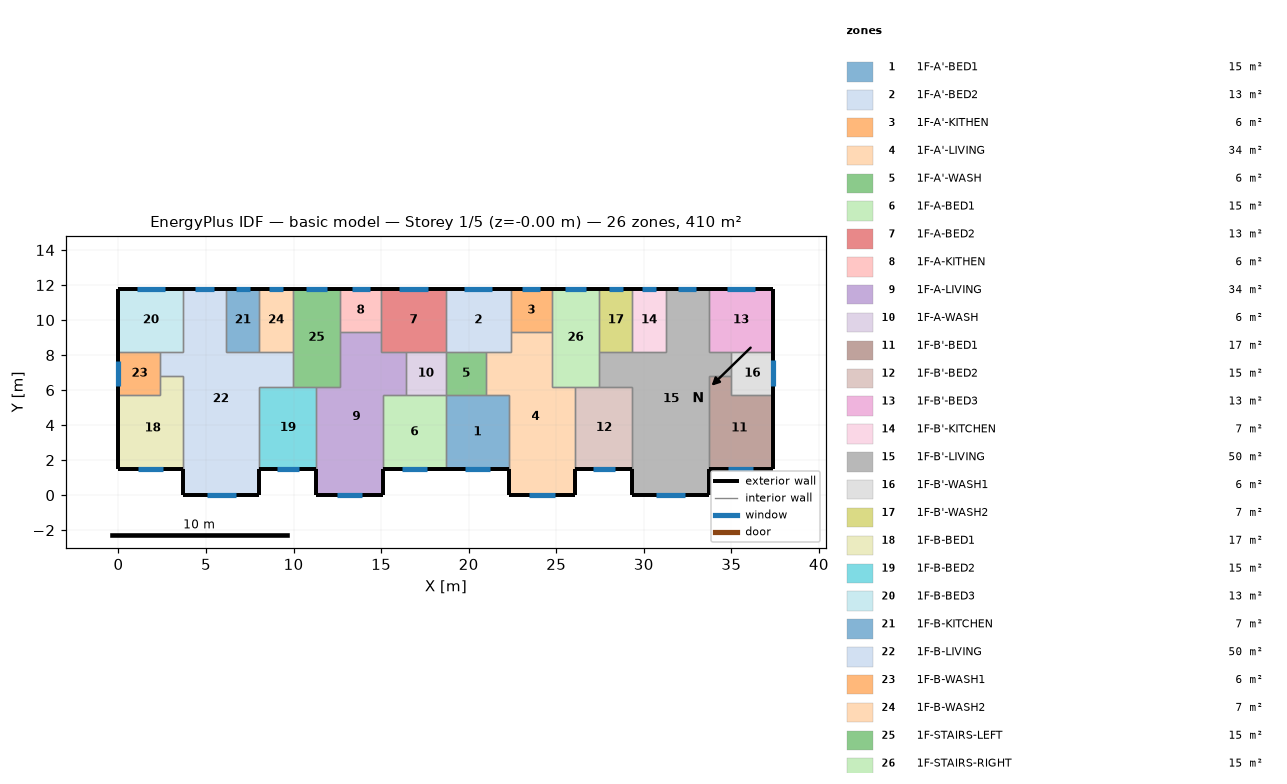
=== STOREY PLAN SPEC (per zone: floor XY polygon, exterior-wall plan segments, windows/doors) ===
zone 1: 1F-A'-BED1  (15.1 m²)
  floor: (22.30, 5.70) (22.30, 1.50) (18.70, 1.50) (18.70, 5.70)
  exterior wall: (18.70, 1.50) – (22.30, 1.50)  [3.6 m]
    window: (19.81, 1.50) – (21.19, 1.50)  [1.4 m²]
  interior walls: 4
zone 2: 1F-A'-BED2  (13.3 m²)
  floor: (22.40, 11.80) (22.40, 8.20) (18.70, 8.20) (18.70, 11.80)
  exterior wall: (22.40, 11.80) – (18.70, 11.80)  [3.7 m]
    window: (21.36, 11.80) – (19.74, 11.80)  [1.6 m²]
  interior walls: 5
zone 3: 1F-A'-KITHEN  (5.9 m²)
  floor: (22.40, 11.80) (24.75, 11.80) (24.75, 9.31) (22.40, 9.31)
  exterior wall: (24.75, 11.80) – (22.40, 11.80)  [2.3 m]
    window: (24.09, 11.80) – (23.06, 11.80)  [1.0 m²]
  interior walls: 3
zone 4: 1F-A'-LIVING  (34.3 m²)
  floor: (24.75, 9.31) (24.75, 6.20) (26.10, 6.20) (26.10, 0.00) (22.30, 0.00) (22.30, 5.70) (21.00, 5.70) (21.00, 8.20) (22.40, 8.20) (22.40, 9.31)
  exterior wall: (22.30, 1.50) – (22.30, 0.00)  [1.5 m]
  exterior wall: (26.10, 0.00) – (26.10, 1.50)  [1.5 m]
  exterior wall: (22.30, 0.00) – (26.10, 0.00)  [3.8 m]
    window: (23.47, 0.00) – (24.93, 0.00)  [1.5 m²]
  interior walls: 9
zone 5: 1F-A'-WASH  (5.7 m²)
  floor: (21.00, 8.20) (21.00, 5.70) (18.70, 5.70) (18.70, 8.20)
  interior walls: 4
zone 6: 1F-A-BED1  (15.1 m²)
  floor: (18.70, 5.70) (18.70, 1.50) (15.10, 1.50) (15.10, 5.70)
  exterior wall: (15.10, 1.50) – (18.70, 1.50)  [3.6 m]
    window: (16.21, 1.50) – (17.59, 1.50)  [1.4 m²]
  interior walls: 4
zone 7: 1F-A-BED2  (13.3 m²)
  floor: (15.00, 11.80) (18.70, 11.80) (18.70, 8.20) (15.00, 8.20)
  exterior wall: (18.70, 11.80) – (15.00, 11.80)  [3.7 m]
    window: (17.66, 11.80) – (16.04, 11.80)  [1.6 m²]
  interior walls: 5
zone 8: 1F-A-KITHEN  (5.9 m²)
  floor: (12.65, 11.80) (15.00, 11.80) (15.00, 9.31) (12.65, 9.31)
  exterior wall: (15.00, 11.80) – (12.65, 11.80)  [2.3 m]
    window: (14.34, 11.80) – (13.31, 11.80)  [1.0 m²]
  interior walls: 3
zone 9: 1F-A-LIVING  (34.3 m²)
  floor: (15.00, 9.31) (15.00, 8.20) (16.40, 8.20) (16.40, 5.70) (15.10, 5.70) (15.10, 0.00) (11.30, 0.00) (11.30, 6.20) (12.65, 6.20) (12.65, 9.31)
  exterior wall: (11.30, 1.50) – (11.30, 0.00)  [1.5 m]
  exterior wall: (15.10, 0.00) – (15.10, 1.50)  [1.5 m]
  exterior wall: (11.30, 0.00) – (15.10, 0.00)  [3.8 m]
    window: (12.47, 0.00) – (13.93, 0.00)  [1.5 m²]
  interior walls: 9
zone 10: 1F-A-WASH  (5.7 m²)
  floor: (16.40, 8.20) (18.70, 8.20) (18.70, 5.70) (16.40, 5.70)
  interior walls: 4
zone 11: 1F-B'-BED1  (17.0 m²)
  floor: (35.00, 6.80) (35.00, 5.70) (37.40, 5.70) (37.40, 1.50) (33.70, 1.50) (33.70, 6.80)
  exterior wall: (33.70, 1.50) – (37.40, 1.50)  [3.7 m]
    window: (34.84, 1.50) – (36.26, 1.50)  [1.4 m²]
  exterior wall: (37.40, 1.50) – (37.40, 5.70)  [4.2 m]
  interior walls: 4
zone 12: 1F-B'-BED2  (15.3 m²)
  floor: (29.35, 6.20) (29.35, 1.50) (26.10, 1.50) (26.10, 6.20)
  exterior wall: (26.10, 1.50) – (29.35, 1.50)  [3.3 m]
    window: (27.10, 1.50) – (28.35, 1.50)  [1.3 m²]
  interior walls: 4
zone 13: 1F-B'-BED3  (13.3 m²)
  floor: (33.70, 11.80) (37.40, 11.80) (37.40, 8.20) (33.70, 8.20)
  exterior wall: (37.40, 8.20) – (37.40, 11.80)  [3.6 m]
  exterior wall: (37.40, 11.80) – (33.70, 11.80)  [3.7 m]
    window: (36.36, 11.80) – (34.74, 11.80)  [1.6 m²]
  interior walls: 3
zone 14: 1F-B'-KITCHEN  (6.8 m²)
  floor: (31.25, 11.80) (31.25, 8.20) (29.35, 8.20) (29.35, 11.80)
  exterior wall: (31.25, 11.80) – (29.35, 11.80)  [1.9 m]
    window: (30.71, 11.80) – (29.89, 11.80)  [0.8 m²]
  interior walls: 3
zone 15: 1F-B'-LIVING  (50.1 m²)
  floor: (33.70, 11.80) (33.70, 8.20) (35.00, 8.20) (35.00, 6.80) (33.70, 6.80) (33.70, 0.00) (29.35, 0.00) (29.35, 6.20) (27.45, 6.20) (27.45, 8.20) (31.25, 8.20) (31.25, 11.80)
  exterior wall: (29.35, 1.50) – (29.35, 0.00)  [1.5 m]
  exterior wall: (33.70, 11.80) – (31.25, 11.80)  [2.5 m]
    window: (33.01, 11.80) – (31.94, 11.80)  [1.1 m²]
  exterior wall: (33.70, 0.00) – (33.70, 1.50)  [1.5 m]
  exterior wall: (29.35, 0.00) – (33.70, 0.00)  [4.4 m]
    window: (30.69, 0.00) – (32.36, 0.00)  [1.7 m²]
  interior walls: 11
zone 16: 1F-B'-WASH1  (6.0 m²)
  floor: (35.00, 8.20) (37.40, 8.20) (37.40, 5.70) (35.00, 5.70)
  exterior wall: (37.40, 5.70) – (37.40, 8.20)  [2.5 m]
    window: (37.40, 6.21) – (37.40, 7.69)  [1.5 m²]
  interior walls: 4
zone 17: 1F-B'-WASH2  (6.8 m²)
  floor: (29.35, 11.80) (29.35, 8.20) (27.45, 8.20) (27.45, 11.80)
  exterior wall: (29.35, 11.80) – (27.45, 11.80)  [1.9 m]
    window: (28.81, 11.80) – (27.99, 11.80)  [0.8 m²]
  interior walls: 3
zone 18: 1F-B-BED1  (17.0 m²)
  floor: (3.70, 6.80) (3.70, 1.50) (0.00, 1.50) (0.00, 5.70) (2.40, 5.70) (2.40, 6.80)
  exterior wall: (0.00, 1.50) – (3.70, 1.50)  [3.7 m]
    window: (1.14, 1.50) – (2.56, 1.50)  [1.4 m²]
  exterior wall: (0.00, 5.70) – (0.00, 1.50)  [4.2 m]
  interior walls: 4
zone 19: 1F-B-BED2  (15.3 m²)
  floor: (11.30, 6.20) (11.30, 1.50) (8.05, 1.50) (8.05, 6.20)
  exterior wall: (8.05, 1.50) – (11.30, 1.50)  [3.3 m]
    window: (9.05, 1.50) – (10.30, 1.50)  [1.3 m²]
  interior walls: 4
zone 20: 1F-B-BED3  (13.3 m²)
  floor: (3.70, 11.80) (3.70, 8.20) (0.00, 8.20) (0.00, 11.80)
  exterior wall: (3.70, 11.80) – (0.00, 11.80)  [3.7 m]
    window: (2.66, 11.80) – (1.04, 11.80)  [1.6 m²]
  exterior wall: (0.00, 11.80) – (0.00, 8.20)  [3.6 m]
  interior walls: 3
zone 21: 1F-B-KITCHEN  (6.8 m²)
  floor: (6.15, 11.80) (8.05, 11.80) (8.05, 8.20) (6.15, 8.20)
  exterior wall: (8.05, 11.80) – (6.15, 11.80)  [1.9 m]
    window: (7.51, 11.80) – (6.69, 11.80)  [0.8 m²]
  interior walls: 3
zone 22: 1F-B-LIVING  (50.1 m²)
  floor: (3.70, 11.80) (6.15, 11.80) (6.15, 8.20) (9.95, 8.20) (9.95, 6.20) (8.05, 6.20) (8.05, 0.00) (3.70, 0.00) (3.70, 6.80) (2.40, 6.80) (2.40, 8.20) (3.70, 8.20)
  exterior wall: (6.15, 11.80) – (3.70, 11.80)  [2.5 m]
    window: (5.46, 11.80) – (4.39, 11.80)  [1.1 m²]
  exterior wall: (8.05, 0.00) – (8.05, 1.50)  [1.5 m]
  exterior wall: (3.70, 0.00) – (8.05, 0.00)  [4.3 m]
    window: (5.04, 0.00) – (6.71, 0.00)  [1.7 m²]
  exterior wall: (3.70, 1.50) – (3.70, 0.00)  [1.5 m]
  interior walls: 11
zone 23: 1F-B-WASH1  (6.0 m²)
  floor: (2.40, 8.20) (2.40, 5.70) (0.00, 5.70) (0.00, 8.20)
  exterior wall: (0.00, 8.20) – (0.00, 5.70)  [2.5 m]
    window: (0.00, 7.67) – (0.00, 6.23)  [1.4 m²]
  interior walls: 4
zone 24: 1F-B-WASH2  (6.8 m²)
  floor: (8.05, 11.80) (9.95, 11.80) (9.95, 8.20) (8.05, 8.20)
  exterior wall: (9.95, 11.80) – (8.05, 11.80)  [1.9 m]
    window: (9.41, 11.80) – (8.59, 11.80)  [0.8 m²]
  interior walls: 3
zone 25: 1F-STAIRS-LEFT  (15.1 m²)
  floor: (9.95, 11.80) (12.65, 11.80) (12.65, 6.20) (9.95, 6.20)
  exterior wall: (12.65, 11.80) – (9.95, 11.80)  [2.7 m]
    window: (11.89, 11.80) – (10.71, 11.80)  [1.2 m²]
  interior walls: 6
zone 26: 1F-STAIRS-RIGHT  (15.1 m²)
  floor: (27.45, 11.80) (27.45, 6.20) (24.75, 6.20) (24.75, 11.80)
  exterior wall: (27.45, 11.80) – (24.75, 11.80)  [2.7 m]
    window: (26.69, 11.80) – (25.51, 11.80)  [1.2 m²]
  interior walls: 6

=== DERIVED (storey summary) ===
Building: basic model
Storey: 1 of 5  (floor level z = -0.00 m)
Storey gross floor area: 409.7 m²
Zones on this storey: 26
  - 1F-A'-BED1: floor 15.1 m²; exterior wall 3.6 m (10.8 m²); 1 window(s) 1.4 m²; WWR 12.8%
  - 1F-A'-BED2: floor 13.3 m²; exterior wall 3.7 m (11.1 m²); 1 window(s) 1.6 m²; WWR 14.5%
  - 1F-A'-KITHEN: floor 5.9 m²; exterior wall 2.3 m (7.0 m²); 1 window(s) 1.0 m²; WWR 14.5%
  - 1F-A'-LIVING: floor 34.3 m²; exterior wall 6.8 m (20.4 m²); 1 window(s) 1.5 m²; WWR 7.2%
  - 1F-A'-WASH: floor 5.7 m²
  - 1F-A-BED1: floor 15.1 m²; exterior wall 3.6 m (10.8 m²); 1 window(s) 1.4 m²; WWR 12.8%
  - 1F-A-BED2: floor 13.3 m²; exterior wall 3.7 m (11.1 m²); 1 window(s) 1.6 m²; WWR 14.5%
  - 1F-A-KITHEN: floor 5.9 m²; exterior wall 2.3 m (7.0 m²); 1 window(s) 1.0 m²; WWR 14.5%
  - 1F-A-LIVING: floor 34.3 m²; exterior wall 6.8 m (20.4 m²); 1 window(s) 1.5 m²; WWR 7.2%
  - 1F-A-WASH: floor 5.7 m²
  - 1F-B'-BED1: floor 17.0 m²; exterior wall 7.9 m (23.7 m²); 1 window(s) 1.4 m²; WWR 6.0%
  - 1F-B'-BED2: floor 15.3 m²; exterior wall 3.3 m (9.8 m²); 1 window(s) 1.3 m²; WWR 12.8%
  - 1F-B'-BED3: floor 13.3 m²; exterior wall 7.3 m (21.9 m²); 1 window(s) 1.6 m²; WWR 7.4%
  - 1F-B'-KITCHEN: floor 6.8 m²; exterior wall 1.9 m (5.7 m²); 1 window(s) 0.8 m²; WWR 14.5%
  - 1F-B'-LIVING: floor 50.1 m²; exterior wall 9.8 m (29.4 m²); 2 window(s) 2.7 m²; WWR 9.3%
  - 1F-B'-WASH1: floor 6.0 m²; exterior wall 2.5 m (7.5 m²); 1 window(s) 1.5 m²; WWR 19.8%
  - 1F-B'-WASH2: floor 6.8 m²; exterior wall 1.9 m (5.7 m²); 1 window(s) 0.8 m²; WWR 14.5%
  - 1F-B-BED1: floor 17.0 m²; exterior wall 7.9 m (23.7 m²); 1 window(s) 1.4 m²; WWR 6.0%
  - 1F-B-BED2: floor 15.3 m²; exterior wall 3.3 m (9.8 m²); 1 window(s) 1.3 m²; WWR 12.8%
  - 1F-B-BED3: floor 13.3 m²; exterior wall 7.3 m (21.9 m²); 1 window(s) 1.6 m²; WWR 7.4%
  - 1F-B-KITCHEN: floor 6.8 m²; exterior wall 1.9 m (5.7 m²); 1 window(s) 0.8 m²; WWR 14.5%
  - 1F-B-LIVING: floor 50.1 m²; exterior wall 9.8 m (29.4 m²); 2 window(s) 2.7 m²; WWR 9.3%
  - 1F-B-WASH1: floor 6.0 m²; exterior wall 2.5 m (7.5 m²); 1 window(s) 1.4 m²; WWR 19.3%
  - 1F-B-WASH2: floor 6.8 m²; exterior wall 1.9 m (5.7 m²); 1 window(s) 0.8 m²; WWR 14.5%
  - 1F-STAIRS-LEFT: floor 15.1 m²; exterior wall 2.7 m (8.1 m²); 1 window(s) 1.2 m²; WWR 14.5%
  - 1F-STAIRS-RIGHT: floor 15.1 m²; exterior wall 2.7 m (8.1 m²); 1 window(s) 1.2 m²; WWR 14.5%
Zone adjacency (shared interzone walls):
  - 1F-A'-BED1 ↔ 1F-A'-LIVING
  - 1F-A'-BED1 ↔ 1F-A'-WASH
  - 1F-A'-BED1 ↔ 1F-A-BED1
  - 1F-A'-BED2 ↔ 1F-A'-KITHEN
  - 1F-A'-BED2 ↔ 1F-A'-LIVING
  - 1F-A'-BED2 ↔ 1F-A'-WASH
  - 1F-A'-BED2 ↔ 1F-A-BED2
  - 1F-A'-KITHEN ↔ 1F-A'-LIVING
  - 1F-A'-KITHEN ↔ 1F-STAIRS-RIGHT
  - 1F-A'-LIVING ↔ 1F-A'-WASH
  - 1F-A'-LIVING ↔ 1F-B'-BED2
  - 1F-A'-LIVING ↔ 1F-STAIRS-RIGHT
  - 1F-A'-WASH ↔ 1F-A-WASH
  - 1F-A-BED1 ↔ 1F-A-LIVING
  - 1F-A-BED1 ↔ 1F-A-WASH
  - 1F-A-BED2 ↔ 1F-A-KITHEN
  - 1F-A-BED2 ↔ 1F-A-LIVING
  - 1F-A-BED2 ↔ 1F-A-WASH
  - 1F-A-KITHEN ↔ 1F-A-LIVING
  - 1F-A-KITHEN ↔ 1F-STAIRS-LEFT
  - 1F-A-LIVING ↔ 1F-A-WASH
  - 1F-A-LIVING ↔ 1F-B-BED2
  - 1F-A-LIVING ↔ 1F-STAIRS-LEFT
  - 1F-B'-BED1 ↔ 1F-B'-LIVING
  - 1F-B'-BED1 ↔ 1F-B'-WASH1
  - 1F-B'-BED2 ↔ 1F-B'-LIVING
  - 1F-B'-BED2 ↔ 1F-STAIRS-RIGHT
  - 1F-B'-BED3 ↔ 1F-B'-LIVING
  - 1F-B'-BED3 ↔ 1F-B'-WASH1
  - 1F-B'-KITCHEN ↔ 1F-B'-LIVING
  - 1F-B'-KITCHEN ↔ 1F-B'-WASH2
  - 1F-B'-LIVING ↔ 1F-B'-WASH1
  - 1F-B'-LIVING ↔ 1F-B'-WASH2
  - 1F-B'-LIVING ↔ 1F-STAIRS-RIGHT
  - 1F-B'-WASH2 ↔ 1F-STAIRS-RIGHT
  - 1F-B-BED1 ↔ 1F-B-LIVING
  - 1F-B-BED1 ↔ 1F-B-WASH1
  - 1F-B-BED2 ↔ 1F-B-LIVING
  - 1F-B-BED2 ↔ 1F-STAIRS-LEFT
  - 1F-B-BED3 ↔ 1F-B-LIVING
  - 1F-B-BED3 ↔ 1F-B-WASH1
  - 1F-B-KITCHEN ↔ 1F-B-LIVING
  - 1F-B-KITCHEN ↔ 1F-B-WASH2
  - 1F-B-LIVING ↔ 1F-B-WASH1
  - 1F-B-LIVING ↔ 1F-B-WASH2
  - 1F-B-LIVING ↔ 1F-STAIRS-LEFT
  - 1F-B-WASH2 ↔ 1F-STAIRS-LEFT